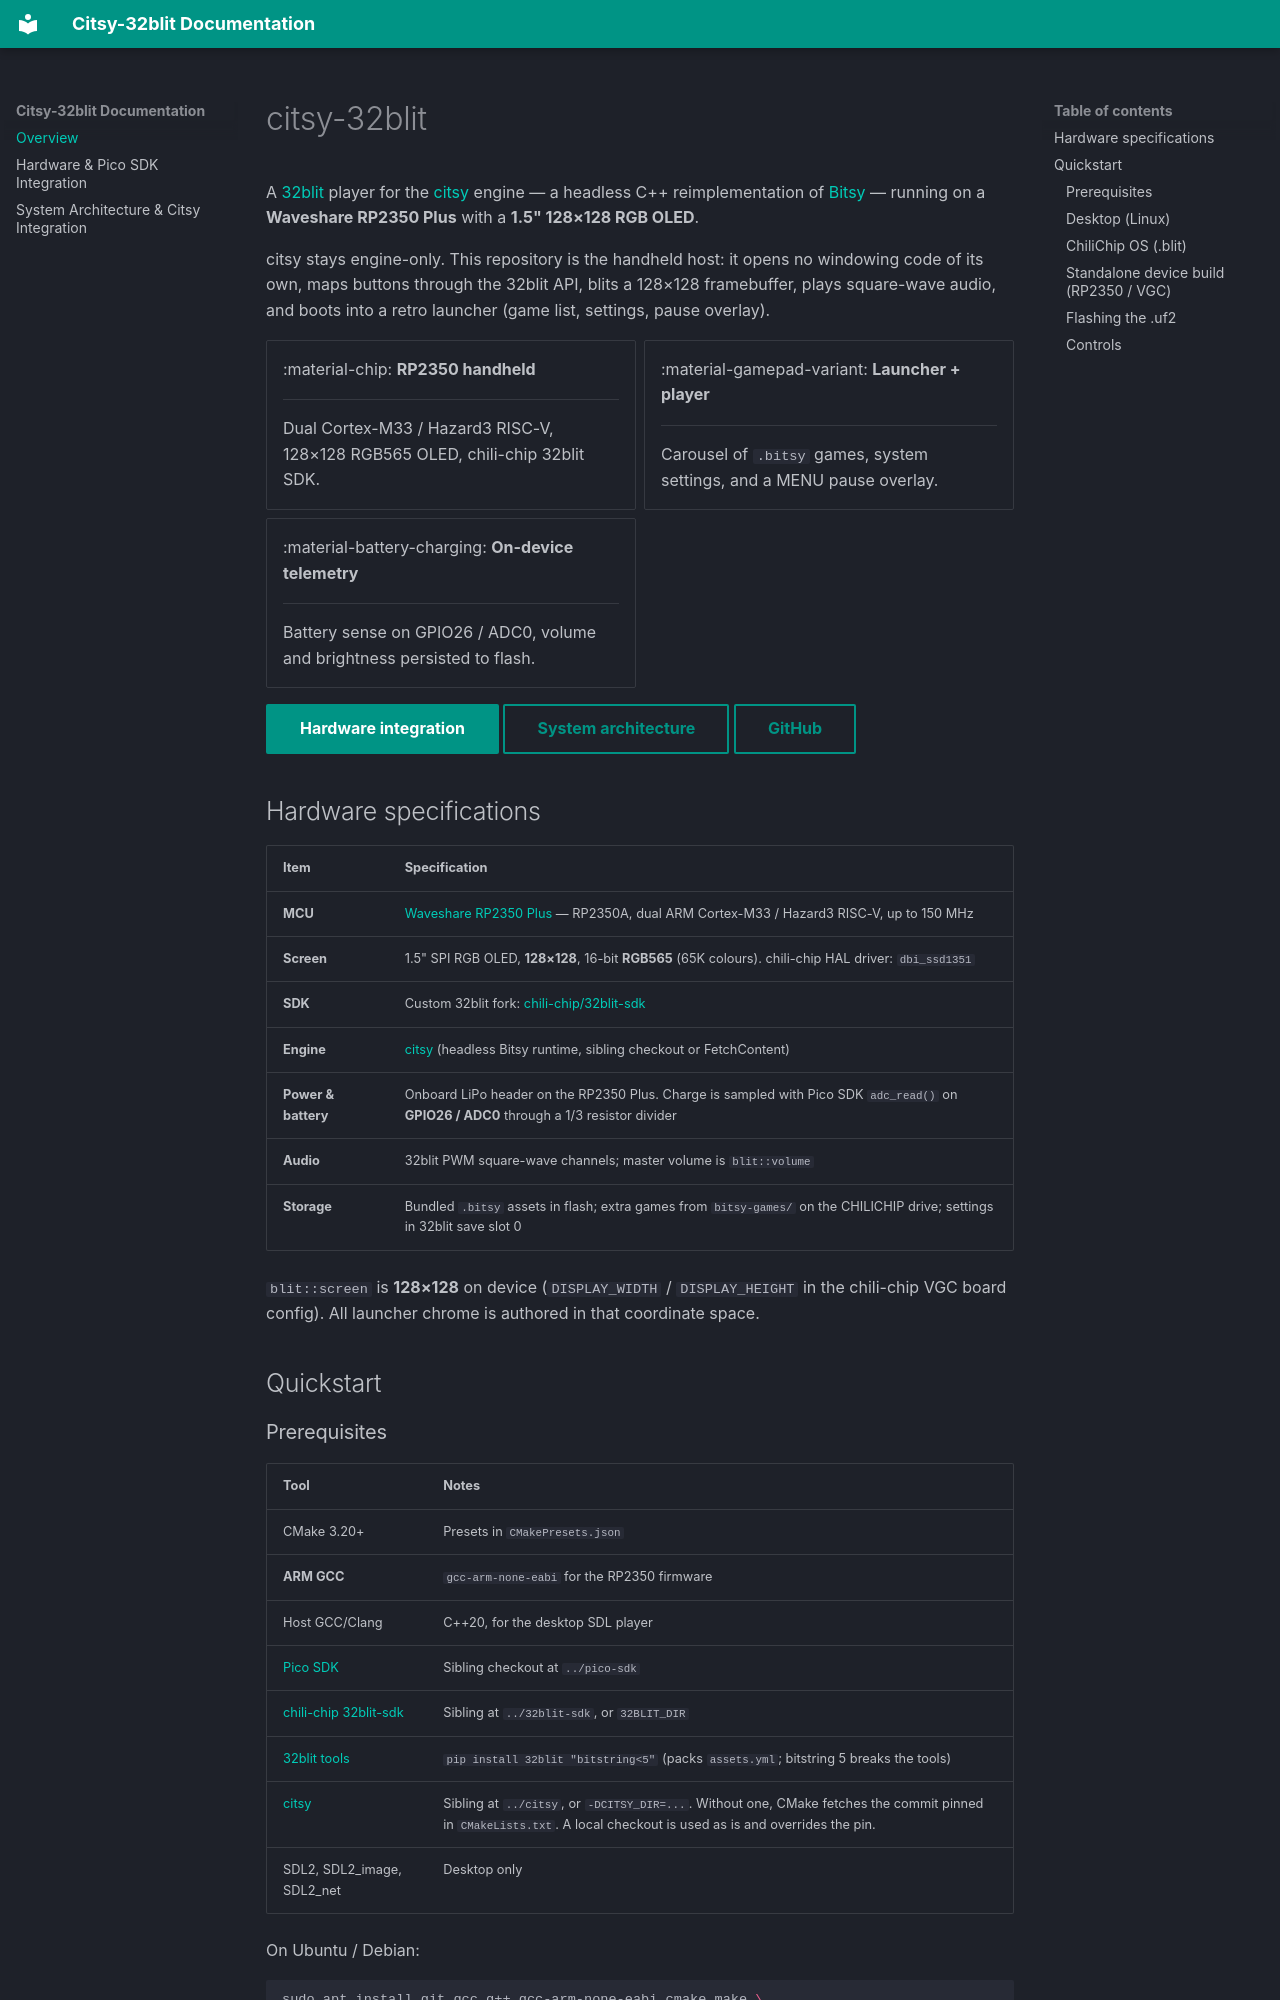

repository: chili-chip/citsy-32blit · page: index.html · generator: mkdocs

# citsy-32blit

A [32blit](https://github.com/chili-chip/32blit-sdk) player for the [citsy](https://github.com/chili-chip/citsy) engine — a headless C++ reimplementation of [Bitsy](https://bitsy.org) — running on a **Waveshare RP2350 Plus** with a **1.5" 128×128 RGB OLED**.

citsy stays engine-only. This repository is the handheld host: it opens no windowing code of its own, maps buttons through the 32blit API, blits a 128×128 framebuffer, plays square-wave audio, and boots into a retro launcher (game list, settings, pause overlay).

<div class="grid cards" markdown>

-   :material-chip: **RP2350 handheld**

    ---

    Dual Cortex-M33 / Hazard3 RISC-V, 128×128 RGB565 OLED, chili-chip 32blit SDK.

-   :material-gamepad-variant: **Launcher + player**

    ---

    Carousel of `.bitsy` games, system settings, and a MENU pause overlay.

-   :material-battery-charging: **On-device telemetry**

    ---

    Battery sense on GPIO26 / ADC0, volume and brightness persisted to flash.

</div>

[Hardware integration](hardware-integration.md){ .md-button .md-button--primary }
[System architecture](citsy-32blit-architecture.md){ .md-button }
[GitHub](https://github.com/chili-chip/citsy-32blit){ .md-button }

## Hardware specifications

| Item | Specification |
|---|---|
| **MCU** | [Waveshare RP2350 Plus](https://www.waveshare.com/wiki/RP2350-Plus) — RP2350A, dual ARM Cortex-M33 / Hazard3 RISC-V, up to 150 MHz |
| **Screen** | 1.5" SPI RGB OLED, **128×128**, 16-bit **RGB565** (65K colours). chili-chip HAL driver: `dbi_ssd1351` |
| **SDK** | Custom 32blit fork: [chili-chip/32blit-sdk](https://github.com/chili-chip/32blit-sdk) |
| **Engine** | [citsy](https://github.com/chili-chip/citsy) (headless Bitsy runtime, sibling checkout or FetchContent) |
| **Power & battery** | Onboard LiPo header on the RP2350 Plus. Charge is sampled with Pico SDK `adc_read()` on **GPIO26 / ADC0** through a 1/3 resistor divider |
| **Audio** | 32blit PWM square-wave channels; master volume is `blit::volume` |
| **Storage** | Bundled `.bitsy` assets in flash; extra games from `bitsy-games/` on the CHILICHIP drive; settings in 32blit save slot 0 |

`blit::screen` is **128×128** on device (`DISPLAY_WIDTH` / `DISPLAY_HEIGHT` in the chili-chip VGC board config). All launcher chrome is authored in that coordinate space.

## Quickstart
